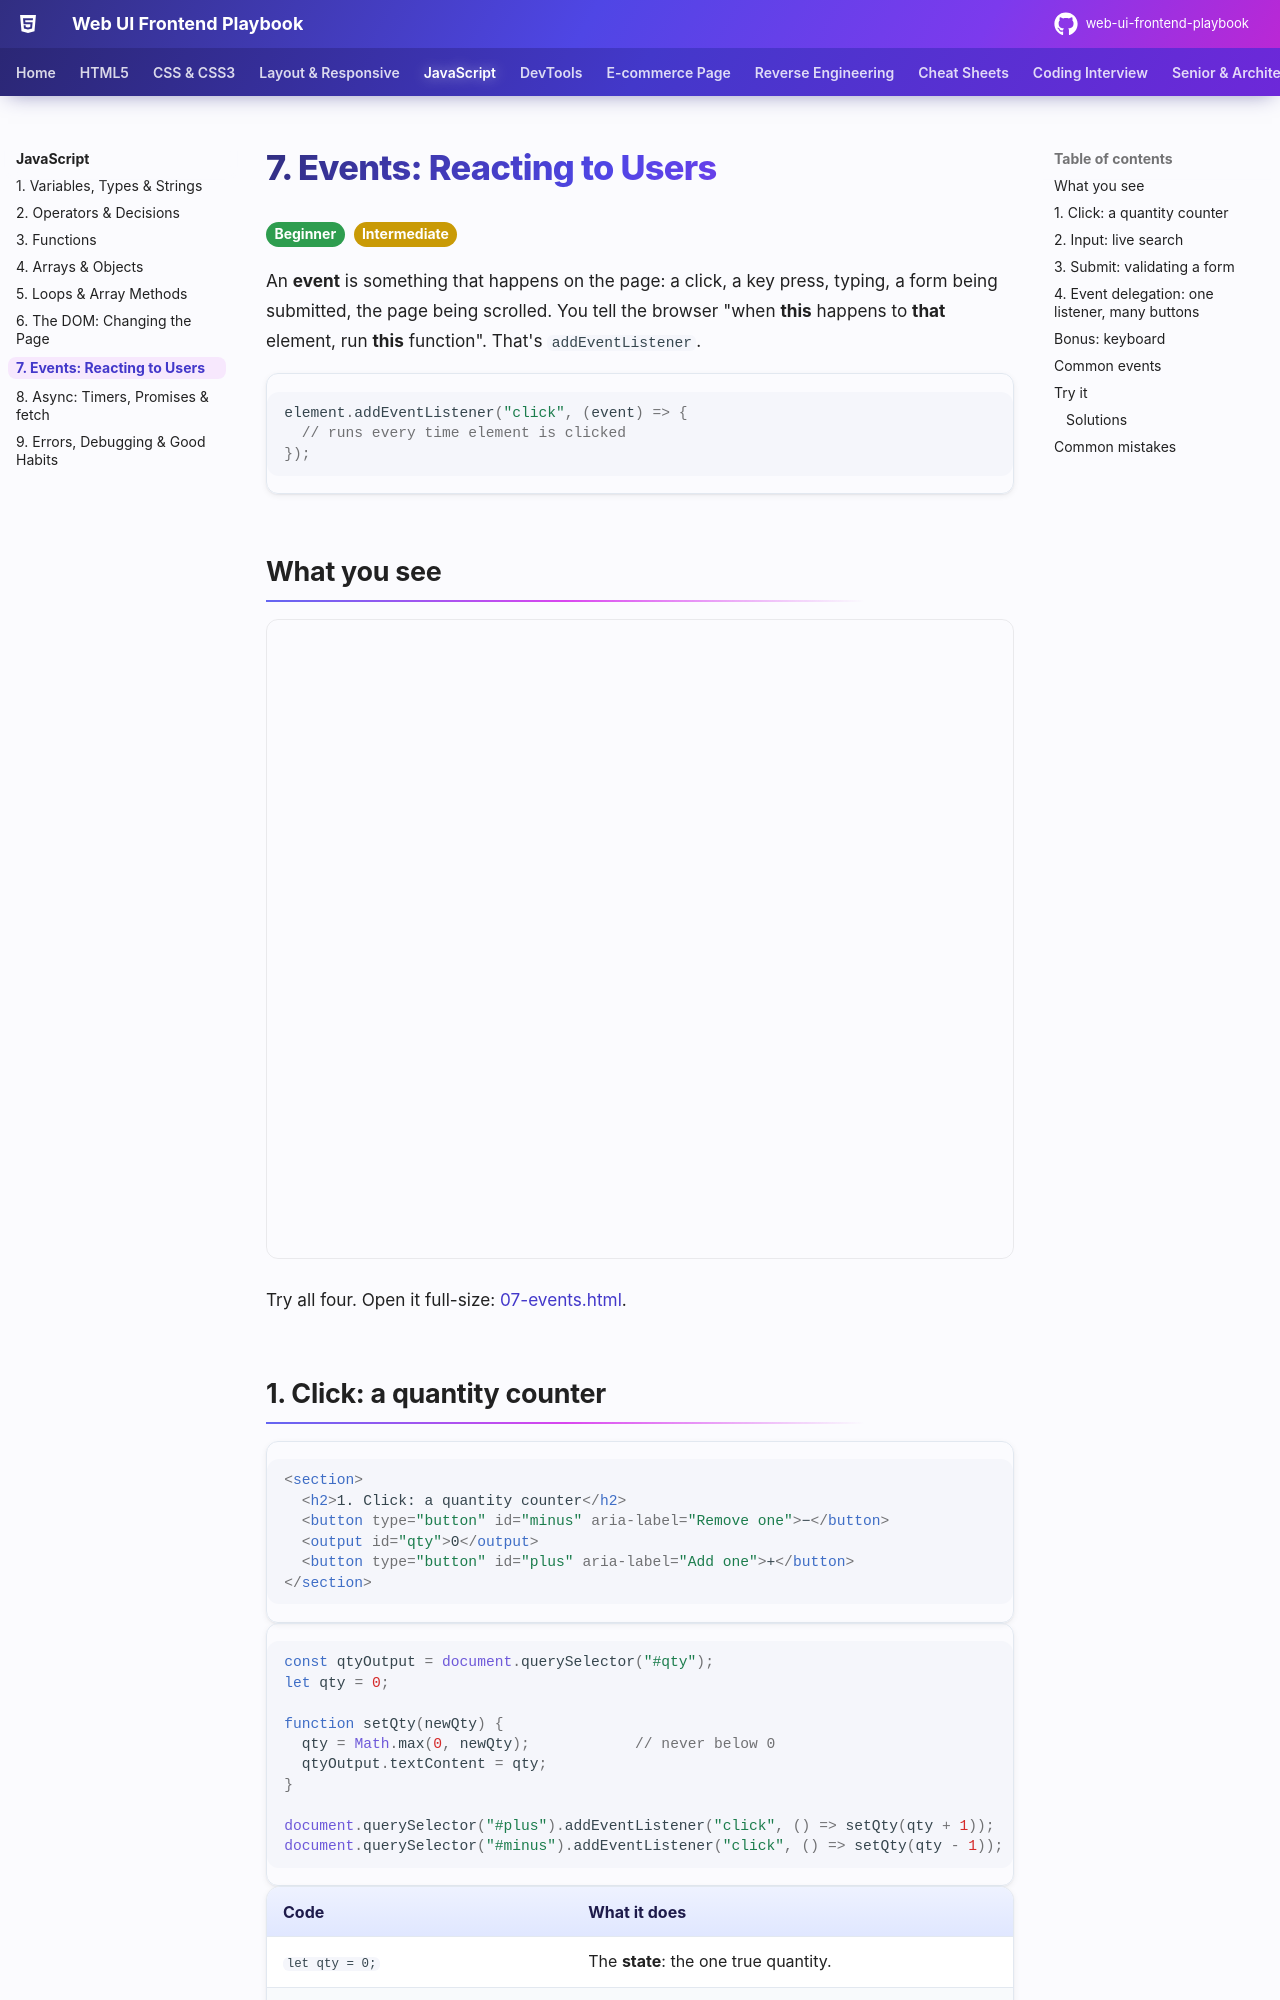

repository: khiruashish/web-ui-frontend-playbook · page: javascript/07-events/index.html · generator: mkdocs

# 7. Events: Reacting to Users

<span class="lvl lvl-1">Beginner</span> <span class="lvl lvl-2">Intermediate</span>

An **event** is something that happens on the page: a click, a key press, typing, a form being submitted, the page being
scrolled. You tell the browser "when **this** happens to **that** element, run **this** function". That's
`addEventListener`.

```js
element.addEventListener("click", (event) => {
  // runs every time element is clicked
});
```

## What you see

<iframe src="../demos/07-events.html" title="Events: live demo" style="width:100%;height:640px;border:1px solid var(--md-default-fg-color--lightest);border-radius:12px" loading="lazy"></iframe>

Try all four. Open it full-size: [07-events.html](demos/07-events.html){ target=_blank }.

## 1. Click: a quantity counter

```html
--8<-- "docs/javascript/demos/07-events.html:counter-html"
```

```js
--8<-- "docs/javascript/demos/07-events.html:counter"
```

| Code | What it does |
|---|---|
| `let qty = 0;` | The **state**: the one true quantity. |
| `function setQty(newQty)` | The only place that changes the state, and it always updates the screen too. |
| `Math.max(0, newQty)` | The bigger of 0 and the new value, so it can never go negative. |
| `qtyOutput.textContent = qty;` | Show the new number. |
| `addEventListener("click", () => setQty(qty + 1))` | On each click, call `setQty` with one more. Note we pass a **function** (`() => …`), not the result of calling one. |

`click` also fires when a keyboard user presses ++enter++ or ++space++ on a `<button>`. That's one reason to always use real
buttons.
